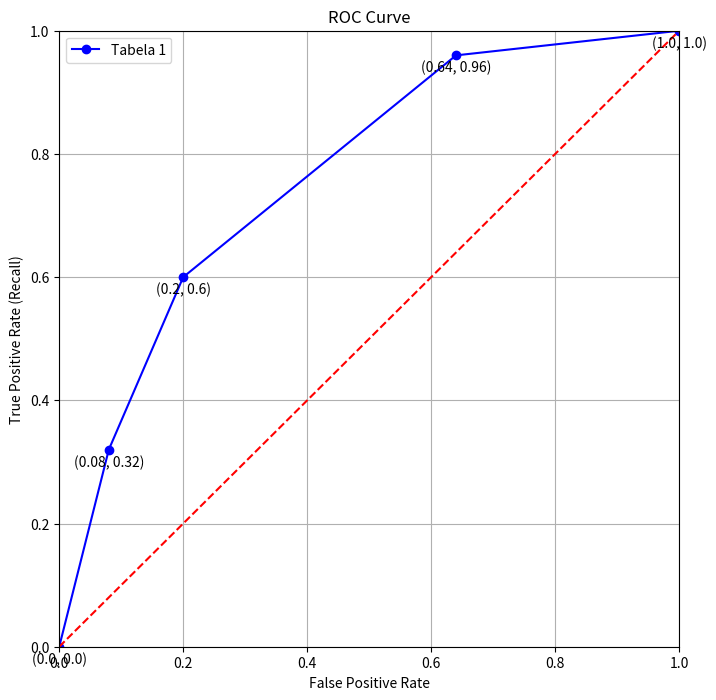

This figure's Python source:
import matplotlib.pyplot as plt

"""
Dla wyników klasykacji podanych w tablicy
niżej sporządzić wykres ROC (zbiór punktów o współrzśdnych (FP-rate, TP-rate)) 
dla następujących punktów cięcia: 1.0, 0.9, 0.8, 0.7, 0.6

Id      Score          Yes  No
1-10    [0.97-0.90]     8   2
11-20   [0.86-0.82]     7   3
21-30   [0.79-0.78]     6   4
31-40   [0.73-0.70]     3   7
41-50   [0.65-0.60]     1   9
"""

# Dane: id, score, liczba "Yes", liczba "No"
data = {
    'id_range': ['1-10', '11-20', '21-30', '31-40', '41-50'],
    'score_range': [0.97, 0.86, 0.79, 0.73, 0.65],  # Używamy najwyższych wartości z zakresów
    'yes': [8, 7, 6, 3, 1],
    'no': [2, 3, 4, 7, 9]
}

# Suma wszystkich "Yes" i "No"
total_yes = sum(data['yes'])
total_no = sum(data['no'])

# Punkty cięcia
cut_points = [1.0, 0.9, 0.8, 0.7, 0.6]
tpr_values = []
fpr_values = []

# Oblicz TPR i FPR dla każdego punktu cięcia
for cut in cut_points:
    # Obliczamy liczbę True Positives (TP) i False Positives (FP)
    tp = sum(data['yes'][i] for i in range(len(data['yes'])) if data['score_range'][i] >= cut)
    fp = sum(data['no'][i] for i in range(len(data['no'])) if data['score_range'][i] >= cut)

    # Obliczamy TPR i FPR
    tpr = tp / total_yes
    fpr = fp / total_no

    tpr_values.append(tpr)
    fpr_values.append(fpr)

# Tworzymy wykres krzywej ROC
plt.figure(figsize=(8, 8))
plt.plot(fpr_values, tpr_values, marker='o', linestyle='-', color='b', label='Tabela 1')
for (x, y) in zip(fpr_values, tpr_values):
    plt.annotate(f'({x}, {y})', (x, y), textcoords="offset points", xytext=(0, -12), ha='center')
plt.title('ROC Curve')
plt.xlabel('False Positive Rate')
plt.ylabel('True Positive Rate (Recall)')
plt.xlim([0.0, 1.0])
plt.ylim([0.0, 1.0])
plt.legend()
plt.grid(True)
plt.plot([0, 1], [0, 1], linestyle='--', color='red')
plt.show()
